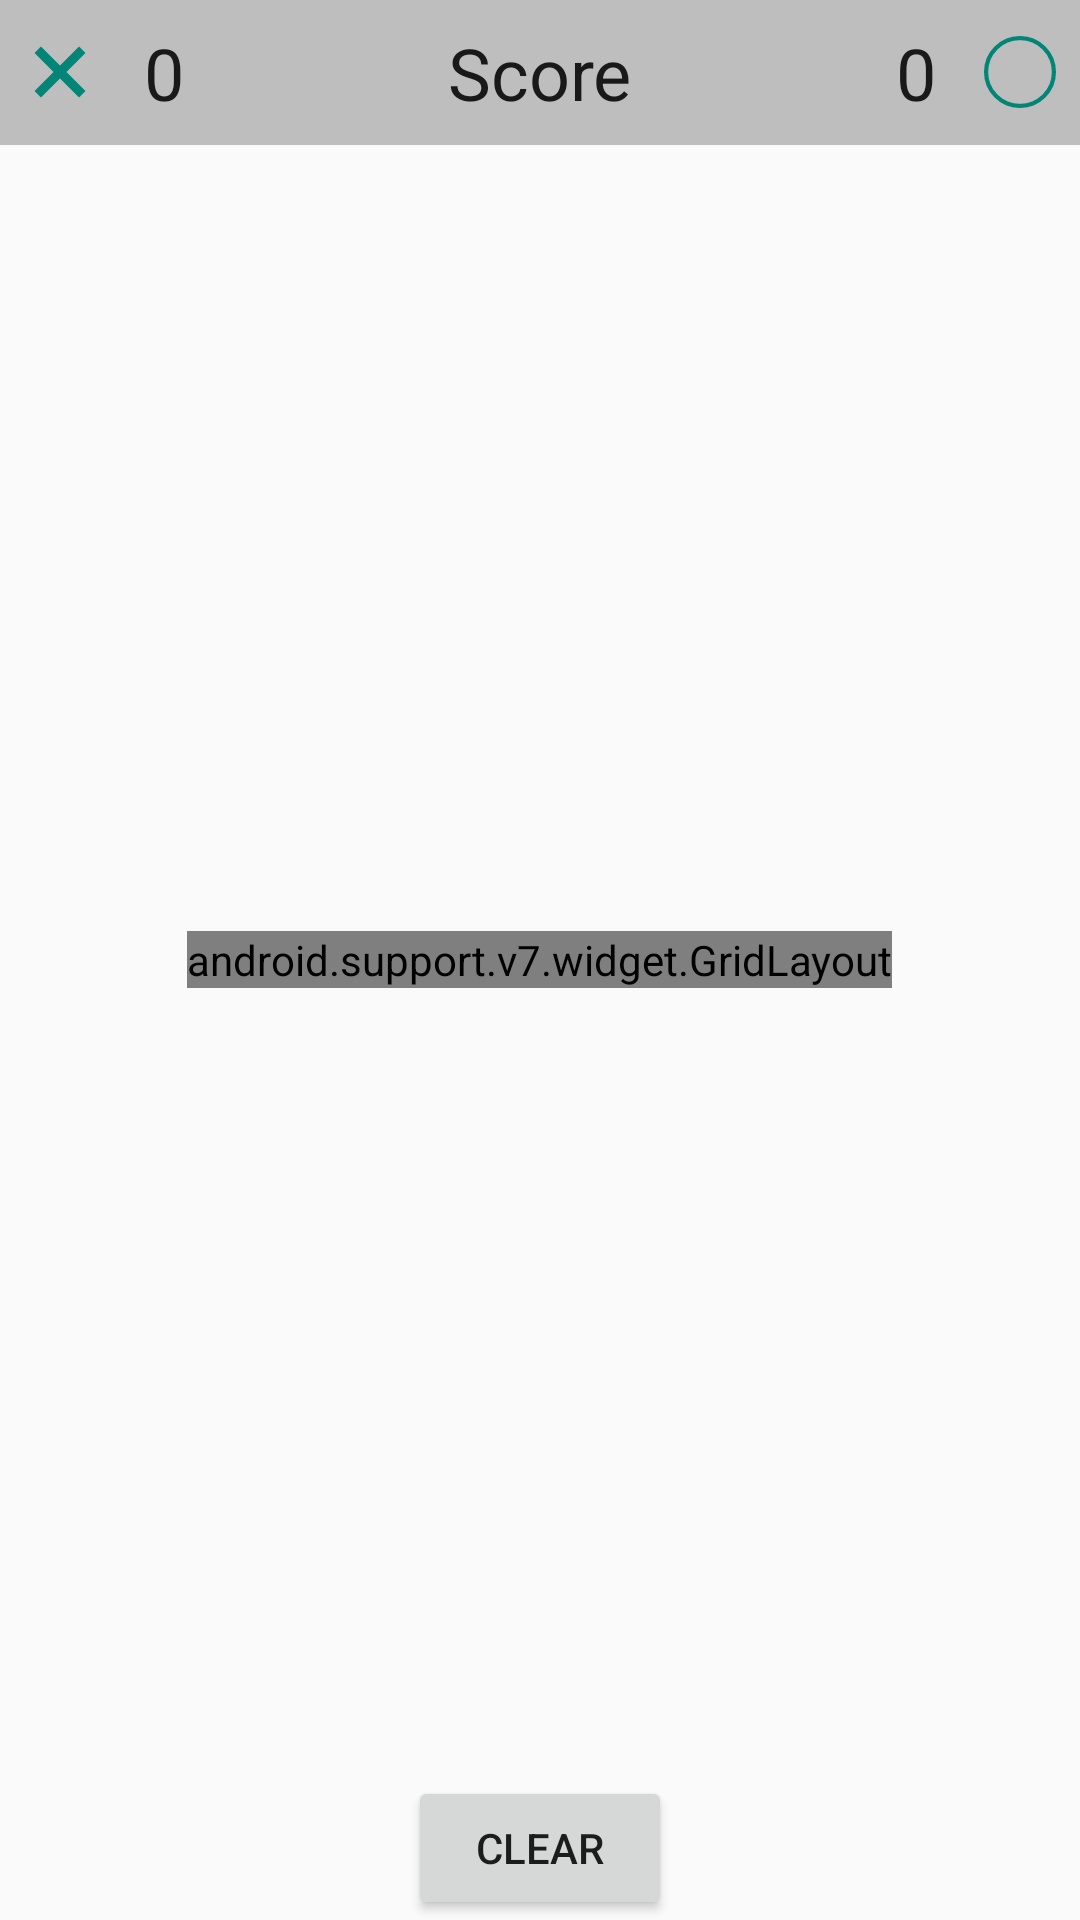

Reconstruct the res/layout file that produces this screen, plus the resources it refers to.
<!-- AndroidManifest.xml: application theme AppTheme -->
<!-- res/layout/activity_main.xml -->
<RelativeLayout xmlns:android="http://schemas.android.com/apk/res/android"
    xmlns:app="http://schemas.android.com/apk/res-auto"
    xmlns:tools="http://schemas.android.com/tools"
    android:layout_width="match_parent"
    android:layout_height="match_parent"
    tools:context=".MainActivity">

    <RelativeLayout
        android:id="@+id/score"
        android:layout_width="match_parent"
        android:layout_height="wrap_content"
        android:background="@color/dim_foreground_material_dark"
        android:padding="@dimen/padding_standard">

        <ImageView
            android:id="@+id/scoreIconCross"
            android:layout_width="@dimen/size_score_icon"
            android:layout_height="@dimen/size_score_icon"
            android:layout_alignParentLeft="true"
            android:layout_centerVertical="true"
            android:src="@drawable/cross" />

        <TextView
            android:id="@+id/scoreCross"
            style="@style/TextAppearance.AppCompat.Headline"
            android:layout_width="wrap_content"
            android:layout_height="wrap_content"
            android:layout_centerVertical="true"
            android:layout_toRightOf="@id/scoreIconCross"
            android:layout_marginLeft="@dimen/padding_large"
            android:text="0" />

        <TextView
            style="@style/TextAppearance.AppCompat.Headline"
            android:layout_width="wrap_content"
            android:layout_height="wrap_content"
            android:layout_centerInParent="true"
            android:text="@string/score" />

        <ImageView
            android:id="@+id/scoreIconCircle"
            android:layout_width="@dimen/size_score_icon"
            android:layout_height="@dimen/size_score_icon"
            android:layout_alignParentRight="true"
            android:layout_centerVertical="true"
            android:src="@drawable/circle" />

        <TextView
            android:id="@+id/scoreCircle"
            style="@style/TextAppearance.AppCompat.Headline"
            android:layout_width="wrap_content"
            android:layout_height="wrap_content"
            android:layout_centerVertical="true"
            android:layout_toLeftOf="@id/scoreIconCircle"
            android:layout_marginRight="@dimen/padding_large"
            android:text="0" />
    </RelativeLayout>

    <Button
        android:id="@+id/clear"
        android:layout_alignParentBottom="true"
        android:layout_centerHorizontal="true"
        android:layout_width="wrap_content"
        android:layout_height="wrap_content"
        android:text="clear"/>

    <android.support.v7.widget.GridLayout
        android:id="@+id/grid"
        android:layout_width="wrap_content"
        android:layout_height="wrap_content"
        android:layout_centerInParent="true"
        android:layout_margin="@dimen/size_grid_line"
        android:background="@drawable/grid3x3"
        app:alignmentMode="alignBounds"
        app:columnCount="3"
        app:rowOrderPreserved="false">

        <hr.example.tictactoe.Cell
            style="@style/GridCell"
            app:layout_columnWeight="1"
            app:layout_gravity="fill_horizontal" />

        <hr.example.tictactoe.Cell
            style="@style/GridCell"
            app:layout_columnWeight="1"
            app:layout_gravity="fill_horizontal" />

        <hr.example.tictactoe.Cell
            style="@style/GridCell"
            app:layout_columnWeight="1"
            app:layout_gravity="fill_horizontal" />

        <hr.example.tictactoe.Cell
            style="@style/GridCell"
            app:layout_columnWeight="1"
            app:layout_gravity="fill_horizontal" />

        <hr.example.tictactoe.Cell
            style="@style/GridCell"
            app:layout_columnWeight="1"
            app:layout_gravity="fill_horizontal" />

        <hr.example.tictactoe.Cell
            style="@style/GridCell"
            app:layout_columnWeight="1"
            app:layout_gravity="fill_horizontal" />

        <hr.example.tictactoe.Cell
            style="@style/GridCell"
            app:layout_columnWeight="1"
            app:layout_gravity="fill_horizontal" />

        <hr.example.tictactoe.Cell
            style="@style/GridCell"
            app:layout_columnWeight="1"
            app:layout_gravity="fill_horizontal" />

        <hr.example.tictactoe.Cell style="@style/GridCell" />
    </android.support.v7.widget.GridLayout>
</RelativeLayout>
<!-- resources referenced by this layout -->
<resources>
  <dimen name="padding_large">16dp</dimen>
  <dimen name="padding_standard">8dp</dimen>
  <dimen name="size_grid_line">2dp</dimen>
  <dimen name="size_score_icon">24dp</dimen>
  <!-- drawable circle (drawable) -->
  <?xml version="1.0" encoding="utf-8"?>
  <layer-list xmlns:android="http://schemas.android.com/apk/res/android">
      <item android:drawable="@drawable/circle_base"/>
  </layer-list>
  <!-- drawable cross (drawable) -->
  <?xml version="1.0" encoding="utf-8"?>
  <layer-list xmlns:android="http://schemas.android.com/apk/res/android">
      <item android:drawable="@drawable/cross1"/>
      <item android:drawable="@drawable/cross2"/>
  </layer-list>
  <!-- drawable grid3x3 (drawable) -->
  <?xml version="1.0" encoding="utf-8"?>
  <layer-list xmlns:android="http://schemas.android.com/apk/res/android" >
      <item android:bottom="@dimen/size_cell" android:drawable="@drawable/horizontal_line"/>
      <item android:top="@dimen/size_cell" android:drawable="@drawable/horizontal_line"/>
      <item android:left="@dimen/size_cell_minus" android:drawable="@drawable/vertical_line"/>
      <item android:right="@dimen/size_cell_minus" android:drawable="@drawable/vertical_line"/>
  </layer-list>
  <string name="score">Score</string>
  <style name="GridCell">
          <item name="android:layout_height">@dimen/size_cell</item>
          <item name="android:layout_width">@dimen/size_cell</item>
          <item name="android:padding">@dimen/padding_icon</item>
      </style>
  <style name="AppTheme" parent="Theme.AppCompat.Light.DarkActionBar">
          
      </style>
  <!-- drawable circle_base (drawable) -->
  <?xml version="1.0" encoding="utf-8"?>
  <shape xmlns:android="http://schemas.android.com/apk/res/android"
      android:shape="oval">
      <size
          android:width="@dimen/size_icon"
          android:height="@dimen/size_icon" />
      <stroke
          android:width="3dp"
          android:color="@color/icon_o_color" />
      <solid android:color="@android:color/transparent" />
  </shape>
  <!-- drawable cross1 (drawable) -->
  <?xml version="1.0" encoding="utf-8"?>
  <rotate xmlns:android="http://schemas.android.com/apk/res/android"
      android:fromDegrees="45"
      android:toDegrees="45">
      xmlns:android="http://schemas.android.com/apk/res/android" />
      <shape android:shape="line">
          <stroke
              android:width="3dp"
              android:color="@color/icon_x_color" />
      </shape>
  </rotate>
  <!-- drawable cross2 (drawable) -->
  <?xml version="1.0" encoding="utf-8"?>
  <rotate xmlns:android="http://schemas.android.com/apk/res/android"
      android:fromDegrees="135"
      android:toDegrees="135">
      xmlns:android="http://schemas.android.com/apk/res/android" />
      <shape android:shape="line">
          <stroke
              android:width="3dp"
              android:color="@color/icon_x_color" />
      </shape>
  </rotate>
  <dimen name="size_cell">64dp</dimen>
  <!-- drawable horizontal_line (drawable) -->
  <?xml version="1.0" encoding="utf-8"?>
  <shape
      xmlns:android="http://schemas.android.com/apk/res/android"
      android:shape="line">
      <stroke
          android:width="@dimen/size_grid_line"
          android:color="@color/background_material_dark" />
  </shape>
  <dimen name="size_cell_minus">-64dp</dimen>
  <!-- drawable vertical_line (drawable) -->
  <?xml version="1.0" encoding="utf-8"?>
  <rotate xmlns:android="http://schemas.android.com/apk/res/android"
      android:fromDegrees="90"
      android:toDegrees="90"
      android:drawable="@drawable/horizontal_line">
  </rotate>
  <dimen name="padding_icon">8dp</dimen>
  <dimen name="size_icon">52dp</dimen>
  <color name="icon_o_color">@color/accent_material_light</color>
  <color name="icon_x_color">@color/accent_material_light</color>
</resources>
